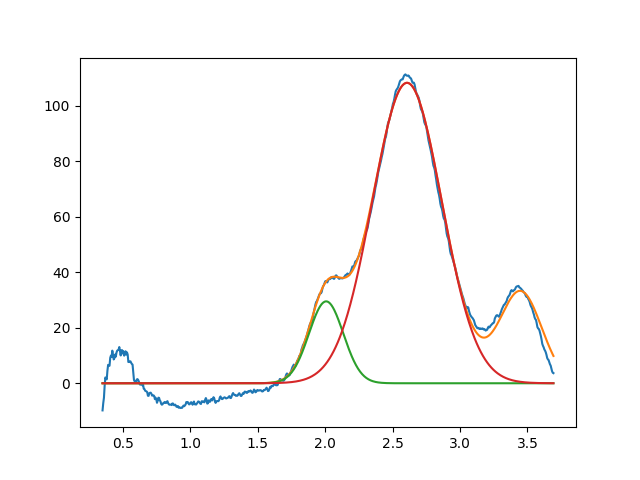

The file beside this chart, header and first rows:
2.007573909405493850e+00, 2.949160073734147502e+01, 2.999999999998093081e-01, 9.999999999999998890e-01
2.607138143038363332e+00, 1.082020987881909520e+02, 6.056110997729686751e-01, 9.999999999999927836e-01
3.450000000000000622e+00, 3.277937249802779007e+01, 3.682435082665966308e-01, 9.999999999882158708e-01
